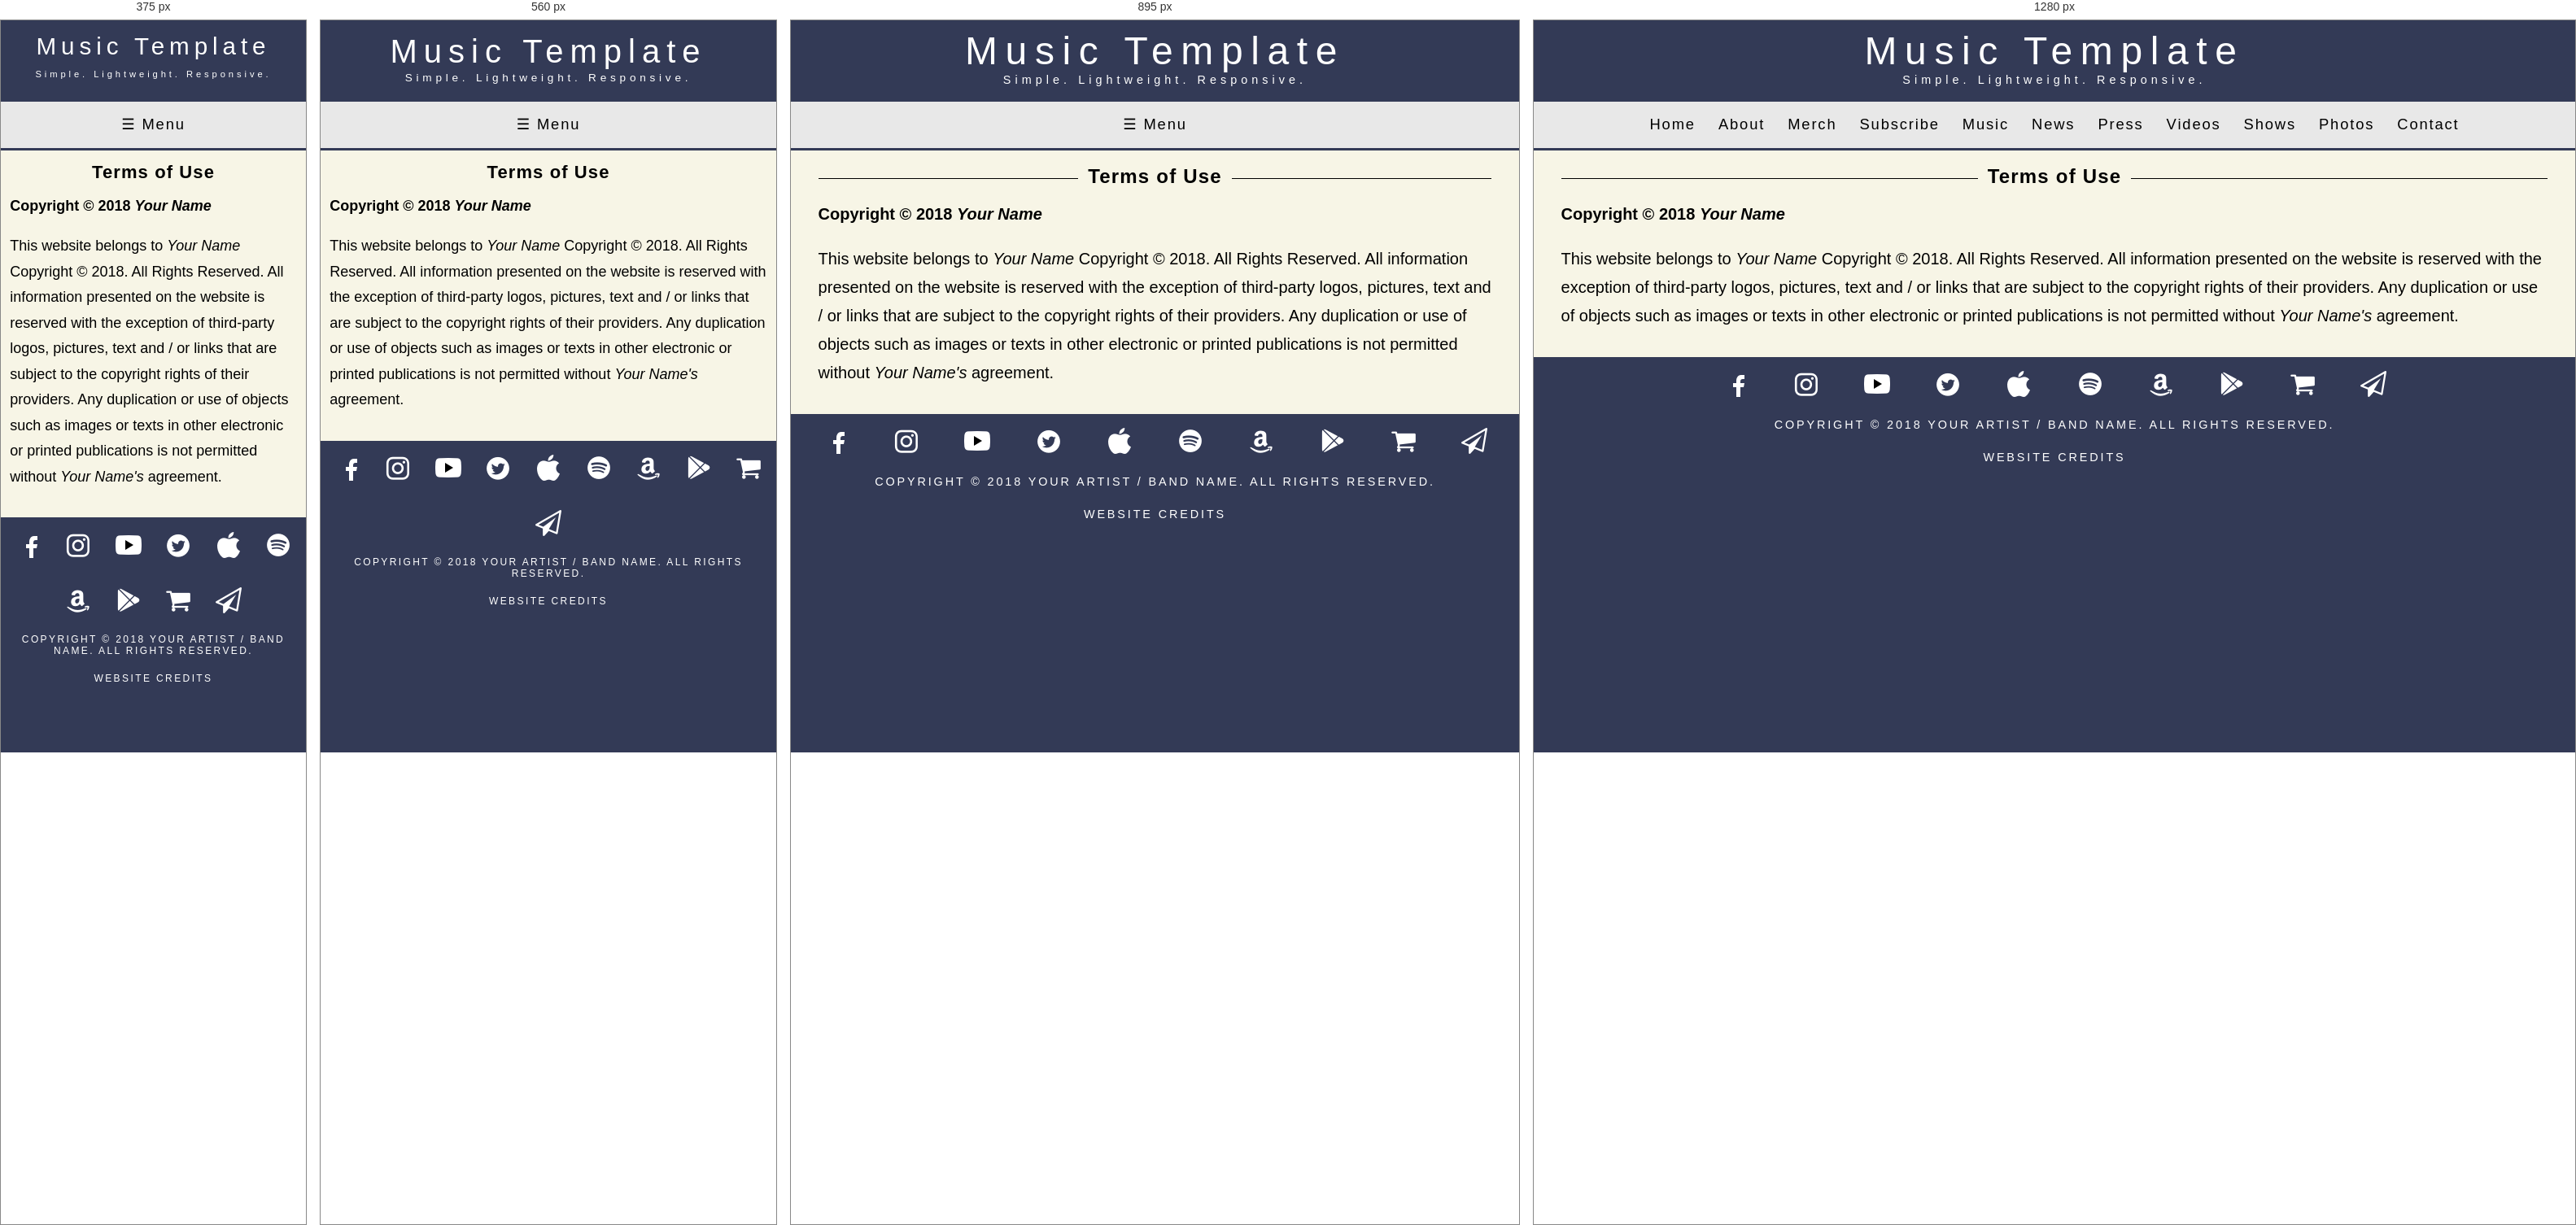
Rendered at 375 px, 560 px, 895 px and 1280 px, left to right.

<!-- file: terms.html -->
<!DOCTYPE HTML>
<html lang="en">

<head>
  <title>Music Website Template</title>
  
  <meta name="viewport" content="width=device-width" />
  <meta name="description" content="Music website coded in HTML, CSS, and JQuery" />
  <meta name="keywords" content="msuic, website, template, responsive" />
  <meta http-equiv="content-type" content="text/html; charset=UTF-8" />
  
  <link href="https://fonts.googleapis.com/css?family=Tajawal" rel="stylesheet">
  <link rel="stylesheet" href="css/style.css" type="text/css" title="style" />

</head>

<body>
	
  <header>
		<div id="logo">
          <h1><a href="index.html">Music Template</a></h1>
		  <h2><a href="index.html">Simple. Lightweight. Responsive.</a></h2>
      </div>
	 </header>
	 
	 <nav class="container">
		<ul class="clearfix" id="cfix">
			<li class="icon" id="icon">
				<a href="javascript:void(0);" onclick="myMenu()">&#9776; Menu</a>
			</li>
			<li>
				<ul class="scroll" id="scroll">
					<li><a href="index.html#home">Home</a></li>
					<li><a href="index.html#about">About</a></li>
					<li><a href="index.html#merch">Merch</a></li>
					<li><a href="index.html#subscribe">Subscribe</a></li>
					<li><a href="index.html#music">Music</a></li>
					<li><a href="index.html#news">News</a></li>
					<li><a href="index.html#press">Press</a></li>
					<li><a href="index.html#videos">Videos</a></li>
					<li><a href="index.html#shows">Shows</a></li>
					<li><a href="index.html#photos">Photos</a></li>
					<li><a href="index.html#contact">Contact</a></li>
				</ul>
			</li>
		</ul>
	</nav>
	  
	<div class="spacer"></div>
	    
    <div class="site_content">
        
		<div id="content">

			<h3 class="lines">Terms of Use</h3>
			<h4>Copyright &copy; 2018 <i>Your Name</i></h4>

				<p>This website belongs to <i>Your Name</i> Copyright &copy; 2018. All Rights Reserved. All information presented on the website
				   is reserved with the exception of third-party logos, pictures, text and / or links that are subject to the copyright rights of their
				   providers. Any duplication or use of objects such as images or texts in other electronic or printed publications is not permitted without 
				   <i>Your Name's</i> agreement.</p>
				   
		</div>
	
	</div>

	<footer>
		<ul id="social_media">
			<li><a href="index.html">
			<img src="pictures/icons/facebook.png" alt="Facebook" /></a></li>

			<li><a href="index.html">
			<img src="pictures/icons/instagram.png" alt="Instagram" /></a></li>
			
			<li><a href="index.html">
			<img src="pictures/icons/youtube.png" alt="YouTube" /></a></li>
			
			<li><a href="index.html">
			<img src="pictures/icons/twitter.png" alt="Twitter" /></a></li>
			
			<li><a href="index.html">
			<img src="pictures/icons/itunes.png" alt="iTunes" /></a></li>
			
			<li><a href="index.html">
			<img src="pictures/icons/spotify.png" alt="Spotify" /></a></li>

			<li><a href="index.html">
			<img src="pictures/icons/amazon.png" alt="Amazon" /></a></li>
						
			<li><a href="index.html">
			<img src="pictures/icons/play.png" alt="Google Play" /></a></li>
			
			<li><a href="index.html">
			<img src="pictures/icons/shop.png" alt="Store" /></a></li>
			
			<li><a href="index.html#mail">
			<img src="pictures/icons/mail.png" alt="Subscribe" /></a></li>
		</ul>
			
		<ul id="btmtext">
		  <li><h6><a href="terms.html">Copyright &copy; 2018 Your Artist / Band Name. All Rights Reserved.</a></h6></li>
		  <li><h6><a href="web.html">Website Credits</a></h6></li>
		</ul>
	</footer>		

  	<script src='http://cdnjs.cloudflare.com/ajax/libs/jquery/2.1.3/jquery.min.js'></script>
	<script src="js/fixedNavMenu.js"></script>
</body>
</html>

/* @media block from style.css */
@media screen and (min-width: 768px) {
.anchor-box {
	background-color: transparent;
	background-color: #333a56; 
	color: #fff; 
	padding-top: 17px;
	padding-bottom: 10px;
	margin-right: -35px;
	margin-left: -35px;
}

}

/* @media block from style.css */
@media screen and (min-width: 320px) and (max-width: 767px) {
.spacer {
    width: 100%;
	height: 40px;
}  

.anchor-box {
	background-color: transparent;
	background-color: #333a56; 
	color: #fff; 
	margin-right: -21px;
	margin-left: -21px;
}

}

/* @media block from style.css */
@media screen and (min-width: 480px) and (max-width: 767px) {
/* Resize width */
#logo {
	position: relative;
	max-width: 90%;
	width: 90%;
	
  }
/* Resize font for mobile */
#logo h1 {
	display: block;
	margin: .2em 0 0 0;
	text-align: center;
	letter-spacing: .2em;
	font: normal 250% 'Tajawal', sans-serif;
	color: #FFF;
	padding-top: .1875em;
}

#logo h2 {
 	display: block;
	text-align: center;
	letter-spacing: .35em;
	font: normal 85% 'Tajawal', sans-serif;
	color: #FFF;
	padding-top: .1875em;
}

}

/* @media block from style.css */
@media screen and (min-width: 320px) and (max-width: 479px) {
/* Resize width */
#logo {
	position: relative;
	max-width: 95%;
	width: 95%;
	
  }
/* Resize font for mobile */
#logo h1 {
	display: block;
	margin: 0 auto;
	text-align: center;
	letter-spacing: .2em;
	font: normal 185% 'Tajawal', sans-serif;
	color: #FFF;
	padding-top: .5em;
}

#logo h2 {
 	display: block;
	text-align: center;
	letter-spacing: .35em;
	font: normal 70% 'Tajawal', sans-serif;
	color: #FFF;
	padding-top: 1em;
}

}

/* @media block from style.css */
@media screen and (min-width: 320px) and (max-width: 1023px) {
 
nav ul li:not(:nth-child(-n+0)) {
	display: none;
}
  
nav ul li.icon {
	display:inline-block;
	text-align: center;
	color: #FFF;
	color: #fff;
	background-color: #e8e8e8;
}
  
}

/* @media block from style.css */
@media screen and (min-width: 320px) and (max-width: 1023px) {
nav ul.responsive {
	position: relative;
	text-align:center;
	background-color: #e8e8e8;
}

nav ul.responsive li.icon {
	display:inline;
    text-align: center;
}

nav ul.responsive li {
    display:inline;
}

 nav ul.responsive li a {
	display: block;
    padding:0 20px;	
	letter-spacing: 0.2em;
}

/* Display Dropdowns on Hover */
nav li .down a {
	display:block;
	margin: 10px 0 -10px 0;
}

nav .scroll {
	display: block;
	width: 100%;
}

}

/* @media block from style.css */
@media screen and (min-width: 320px) and (max-width: 767px) {
	
/* Sets the position + display + formating for the body container */
.site_content { 
	height: 100%;
	font-size: 1em;
	position: relative;
	width: auto;
	margin: .1em auto .1em auto;
	padding: 2em .7em 1em .7em;
	background-color: #f7f5e6;
} 

.site_content_index { 
	font-size: 1em;
	margin: .1em auto .1em auto;
	padding: 2em 1.3em 1em 1.3em;
	background-color: #f7f5e6;
} 

/* Padding for the page content */
#content { 
	padding: 0;  
}

/* Font + margin + letter spacing for Body Tags */
/* Change fonts for mobile. Margin + line hieght for p. */
p { 
	font-size: 1.125em;
	margin: 0 0 1em 0;
	line-height: 1.75em;
}

h1, h2, h3 {
	font-size: 1.375em;
	margin: 0 0 .6em 0;
	letter-spacing: .05em;
}

h4, h5 {
	font-size: 1.125em;
	margin: 0 0 1em 0;
	line-height: 1.75em;
}

h6 {
	font-size: 1em;
	margin: 0 0 .2em 0;
}

.vertical {
	display: none;
}

.horizontal {
	visibility: hidden;
	margin-bottom: 20px;
	margin-top: 20px;
}

}

/* @media block from style.css */
@media screen and (min-width: 768px) {

h3.lines {
	overflow: hidden;
	text-align: center;
}

.anchor-box h3.lines:before, .anchor-box h3.lines:after {
	background-color: #fff;
}

h3.lines:before, h3.lines:after {
	background-color: #000;
	content: "";
	display: inline-block;
	height: 1px;
	position: relative;
	vertical-align: middle;
	width: 50%;
}

h3.lines:before {
	right: 0.5em;
	margin-left: -50%;
}

h3.lines:after {
	left: 0.5em;
	margin-right: -50%;
}

.horizontal {
	display: none;
}

}

/* @media block from style.css */
@media screen and (min-width: 320px) and (max-width: 767px) {
#footer { 
	position: absolute;
	left: 50%;
	transform: translateX(-50%);
	display: inline;
	background-color: #333a56;
	font: normal 75% 'Tajawal', sans-serif;
	margin: .3em auto .3em auto;
	max-width: 90%;
}

ul#btmtext li h6 a {
	font: normal 75% 'Tajawal', sans-serif;
}

#social_media li {
    display: inline-block;
	text-align: center;
    text-decoration: none;
	margin: 1em .7em 1em .7em;
}

.social_media_music li {
	margin: .5em 0em .5em 0em;
}

}

/* @media block from style.css */
@media screen and (min-width: 320px) and (max-width: 767px) {
ul.pages li a {
    letter-spacing: 0.2em;	
	font-size: .9em;
}

}

/* @media block from style.css */
@media screen and (min-width: 320px) and (max-width: 767px) {
ul.pages-music li a {
    letter-spacing: 0.2em;	
	font-size: .9em;
	margin: .5em 0 1.25em 0;
}

}

/* @media block from style.css */
@media screen and (max-width:640px) {
.form_settings {
	display: block; 
	text-align: center;
	padding: 40px 0 40px 0;
}

.form_settings input, .form_settings textarea { 
	width: 100%;
	padding: .625em; 
	margin: .6em 0 .6em 0;
	font-family: 'Tajawal', sans-serif;
  	font-weight: bold;
	font-size: 1em;
	border: 2px solid #000000 ; 
	background: #FFF; 
	color: #000;
	resize: none;
}
  
.form_settings .submit { 
	font-family: 'Tajawal', sans-serif;
	letter-spacing: .35em;
  	font-weight: bold;
	font-size: 1em;
	width: 50%; 
	text-align: center;
	margin: .6em 0 .6em 0;
	padding: .6em 0 .6em 0;
	cursor: pointer; 
	text-transform: uppercase;
	background: transparent;
	border-color: #000;
	color: #000;
}
  
.form_settings .submit:hover { 
	background-color: #52658f;
	color: #fff;
}

}

/* @media block from style.css */
@media screen and (min-width: 320px) and (max-width: 767px) {
.go-btm {
	margin: 15px 0 0 0;
}

}

/* @media block from style.css */
@media screen and (min-width: 320px) and (max-width: 767px) {
#home {
	padding-top: .5em;
}

.hero {
	background-image: url("../pictures/misc/hero-img.jpg");
	height: 320px;
	background-position: center;
	background-repeat: no-repeat;
	background-size: cover;
	position: relative;
	margin-bottom: -56px;
}

#overlay {
    position: sticky;
    width: 100%;
    height: 320px;
    background-color: rgba(0,0,0,0.6);
}

.hero-text {
  width: 100%;
  text-align: center;
  position: absolute;
  top: 50%;
  left: 50%;
  transform: translate(-50%, -50%);
  color: white;
}

}

/* @media block from style.css */
@media screen and (min-width: 320px) and (max-width: 767px) {
td, th {
    font-size: 1.125em;
	margin: 0 0 .6em 0;
	line-height: 1.75em;
}

}

/* @media block from style.css */
@media screen and (min-width:641px) {
#device {
    margin: 0 auto;
    width: 50%;
    padding: 10px 0 10px 0;
}

}

/* @media block from style.css */
@media screen and (max-width:640px) {
.wrapper {
	width:100%;
	height:100%;
	margin:0 auto;
}

}

/* @media block from style.css */
@media screen and (min-width: 768px) {
.flexbox-video {
	display: -ms-flex;
	display: -webkit-flex;
	display: flex;
}

.flexbox-video > div {
	width: 50%;
	padding: 10px;
}

}

/* @media block from style.css */
@media screen and (min-width: 1024px) {

.flexbox-shows {
    display: flex;
    flex-direction: row;
    flex-wrap: wrap;
}

.flexbox-shows > div {
	min-width: 33%;
	padding: 10px;
}

}

/* @media block from style.css */
@media screen and (min-width: 480px) and (max-width: 1023px) {
.flexbox-shows {
    display: flex;
    flex-direction: row;
    flex-wrap: wrap;
}

.flexbox-shows > div {
	min-width: 50%;
	
}
	
}

/* @media block from style.css */
@media all and (min-width: 320px) and (max-width: 640px) {
.tile {
	font-size: 1.125em;
	color: white;
	width: 100%;
}

}

/* @media block from style.css */
@media all and (max-width: 320px) {
.span {
    width: 100%;
}
  
.span .grid_link {
    padding-bottom: 80%;
}

}

/* @media block from style.css */
@media all and (min-width: 321px) and (max-width: 480px) {
.span {
    width: 49.545252%;
}

.span .grid_link {
    padding-bottom: 80%;
}

}

/* @media block from style.css */
@media all and (min-width: 481px) {
.span {
    width: 33%;

}

.span .grid_link {
    padding-bottom: 80%;
}

}